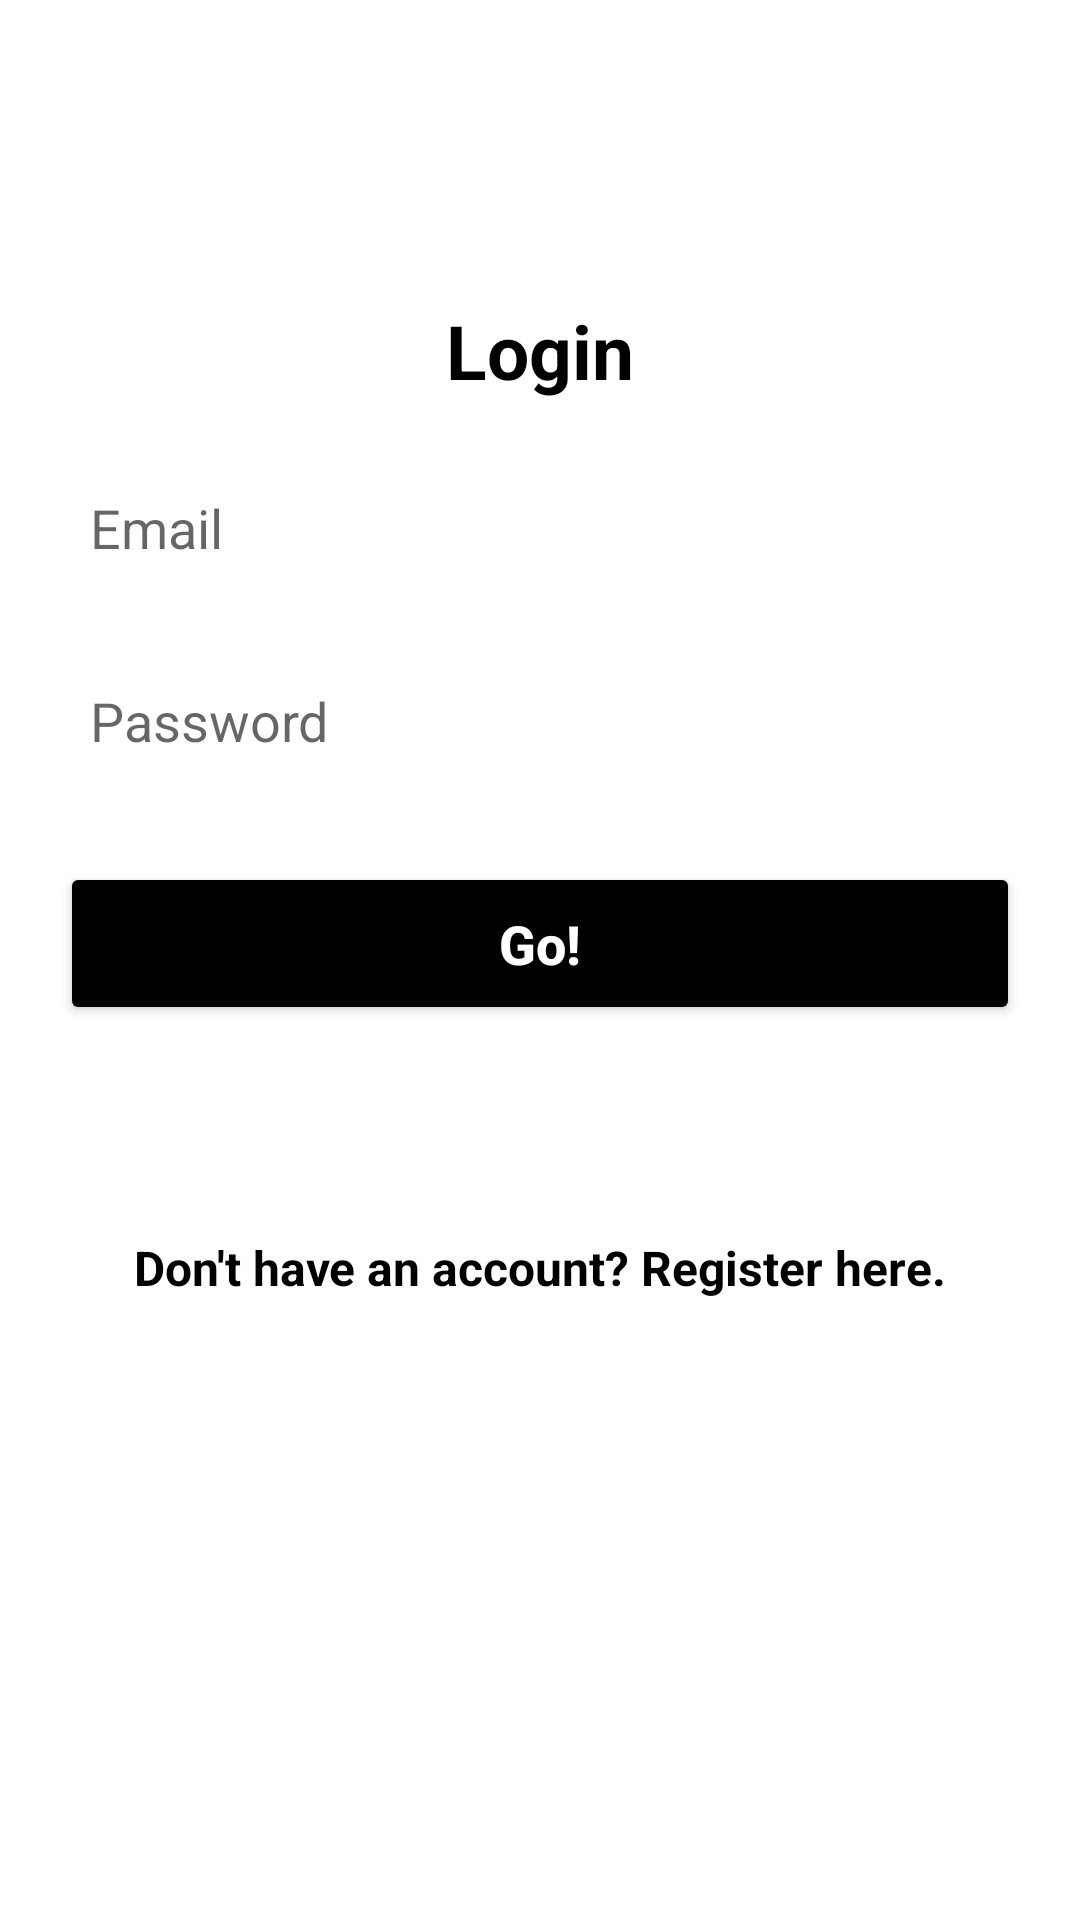

Here is an Android app screen rendered from its layout file. Give the layout XML and the strings, colors and styles it references.
<!-- AndroidManifest.xml: application theme Theme.KotlinFirebaseApp -->
<!-- res/layout/activity_login_form.xml -->
<?xml version="1.0" encoding="utf-8"?>
<androidx.core.widget.NestedScrollView xmlns:android="http://schemas.android.com/apk/res/android"
        android:layout_width="match_parent"
        android:layout_height="match_parent"
        android:fillViewport="true">

    <LinearLayout xmlns:tools="http://schemas.android.com/tools"
            xmlns:app="http://schemas.android.com/apk/res-auto"
            android:layout_width="match_parent"
            android:layout_height="match_parent"
            android:orientation="vertical"
            android:background="@color/light_gray"
            tools:context=".view.signUpForm.SignUpForm">

        <TextView
                android:layout_width="wrap_content"
                android:layout_height="wrap_content"
                android:text="@string/title_login_form"
                android:textSize="25sp"
                android:textColor="@color/black"
                android:textStyle="bold"
                android:layout_gravity="center"
                android:layout_marginTop="100dp" />

        <EditText
                android:id="@+id/edit_email"
                android:layout_width="match_parent"
                android:layout_height="wrap_content"
                android:background="@color/white"
                android:padding="15dp"
                android:layout_marginLeft="15dp"
                android:layout_marginRight="15dp"
                android:layout_marginTop="15dp"
                android:hint="@string/hint_email"
                android:maxLines="1"
                android:inputType="textEmailAddress" />

        <EditText
                android:id="@+id/edit_password"
                android:layout_width="match_parent"
                android:layout_height="wrap_content"
                android:background="@color/white"
                android:padding="15dp"
                android:layout_marginLeft="15dp"
                android:layout_marginRight="15dp"
                android:layout_marginTop="10dp"
                android:hint="@string/hint_password"
                android:maxLines="1"
                android:inputType="numberPassword" />

        <Button
                    android:id="@+id/login_button"
                android:layout_width="match_parent"
                android:layout_height="wrap_content"
                android:text="@string/go"
                android:textSize="18sp"
                android:textColor="@color/white"
                android:textStyle="bold"
                android:textAllCaps="false"
                android:padding="15dp"
                android:backgroundTint="@color/black"
                android:layout_margin="20dp" />

        <TextView
                android:id="@+id/dont_have_account"
                android:layout_width="wrap_content"
                android:layout_height="wrap_content"
                android:text="@string/dont_have_account"
                android:textSize="16sp"
                android:textColor="@color/black"
                android:textStyle="bold"
                android:layout_gravity="center"
                android:layout_marginTop="50dp" />

    </LinearLayout>
</androidx.core.widget.NestedScrollView>
<!-- resources referenced by this layout -->
<resources>
  <string name="dont_have_account">Don\'t have an account? Register here.</string>
  <string name="go">Go!</string>
  <string name="hint_email">Email</string>
  <string name="hint_password">Password</string>
  <string name="title_login_form">Login</string>
  <style name="Theme.KotlinFirebaseApp" parent="Theme.MaterialComponents.DayNight.DarkActionBar">
          
          <item name="colorPrimary">@color/purple_500</item>
          <item name="colorPrimaryVariant">@color/purple_700</item>
          <item name="colorOnPrimary">@color/white</item>
          
          <item name="colorSecondary">@color/teal_200</item>
          <item name="colorSecondaryVariant">@color/teal_700</item>
          <item name="colorOnSecondary">@color/black</item>
          
          <item name="android:statusBarColor">?attr/colorPrimaryVariant</item>
          
      </style>
  <!-- not gathered from this repository: default colours our renderer supplied (Android Studio template values) -->
  <color name="purple_500">#FF6200EE</color>
  <color name="purple_700">#FF3700B3</color>
  <color name="teal_200">#FF03DAC5</color>
  <color name="teal_700">#FF018786</color>
  <color name="black">#FF000000</color>
  <color name="white">#FFFFFFFF</color>
</resources>
